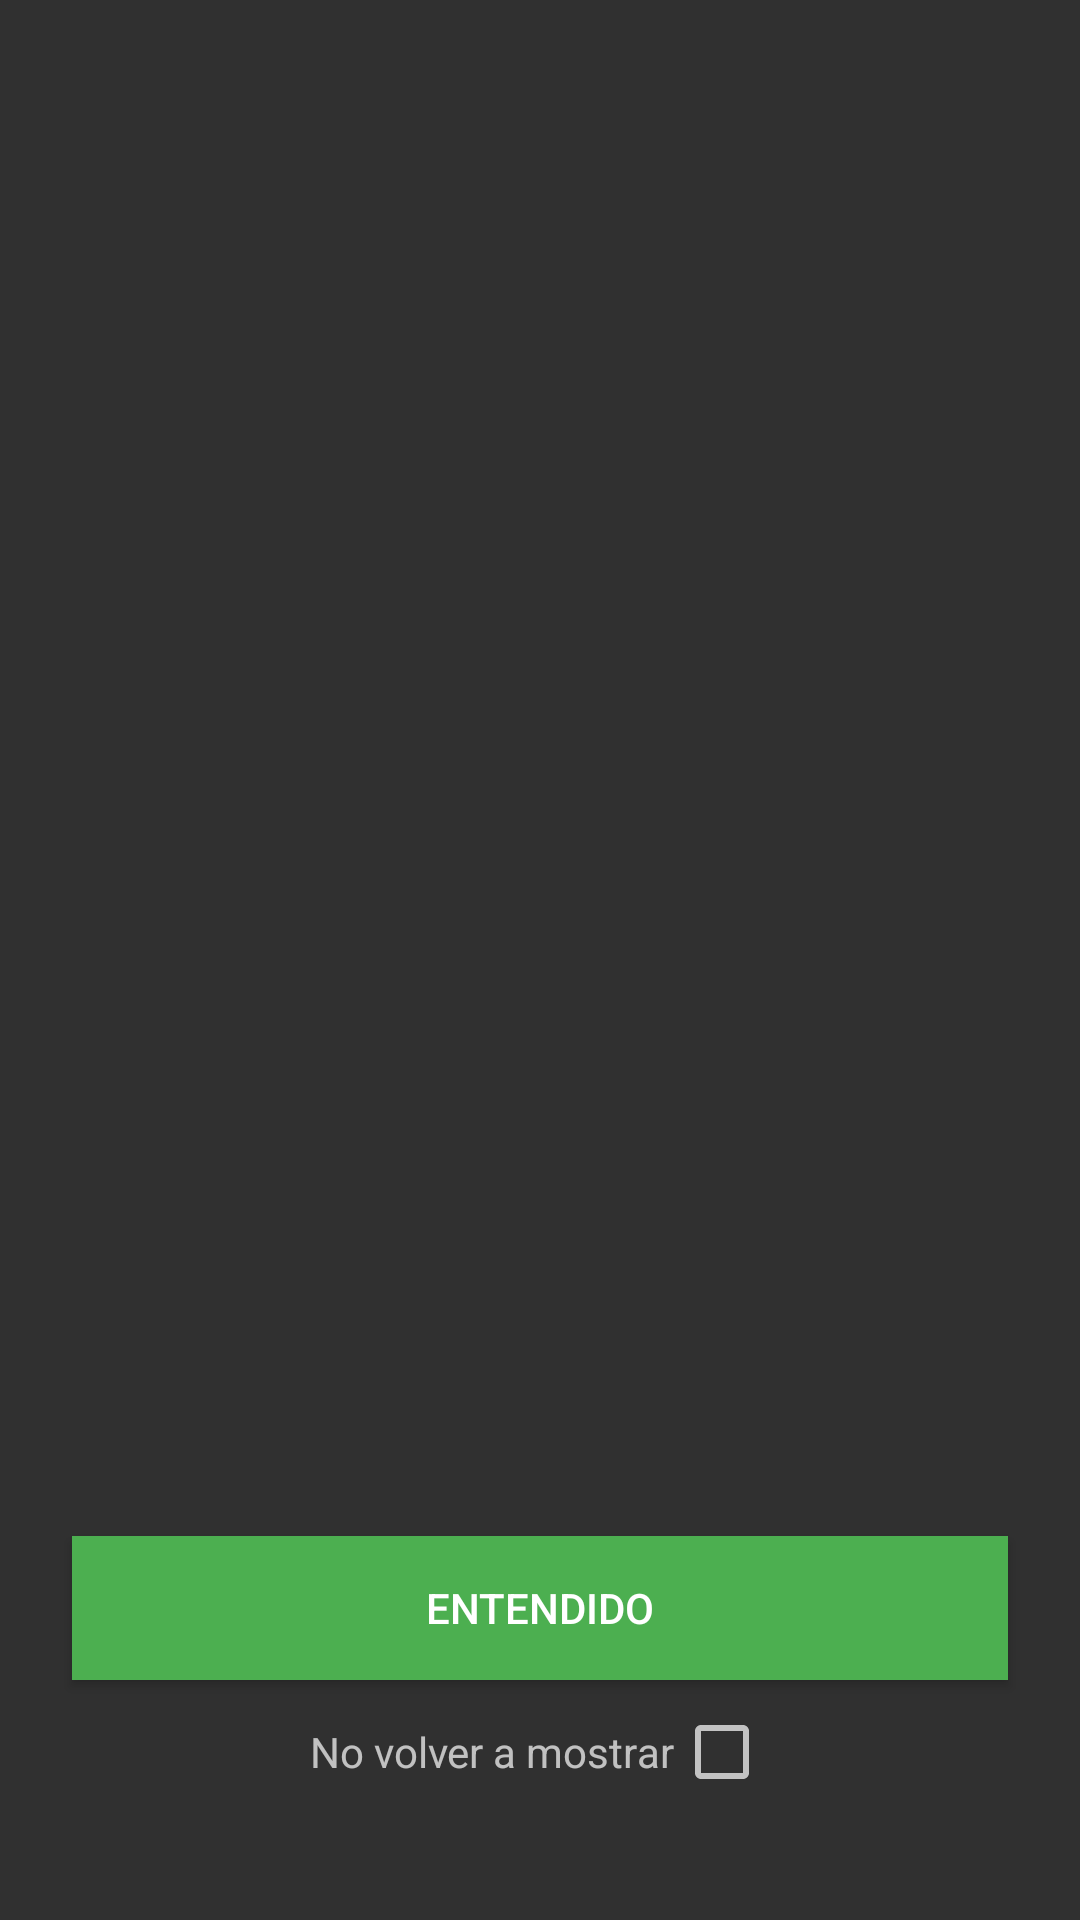

Write the Android layout XML for this screen, with the resource values it uses.
<!-- AndroidManifest.xml: application theme AppTheme -->
<!-- res/layout/slider_image_item.xml -->
<?xml version="1.0" encoding="utf-8"?>
<androidx.constraintlayout.widget.ConstraintLayout
    xmlns:android="http://schemas.android.com/apk/res/android"
    xmlns:app="http://schemas.android.com/apk/res-auto"
    xmlns:tools="http://schemas.android.com/tools"
    android:layout_width="match_parent"
    android:orientation="vertical"
    android:layout_height="match_parent">

    <ImageView
        android:id="@+id/slider_image"
        android:layout_width="200dp"
        android:layout_height="200dp"
        android:layout_marginEnd="8dp"
        android:layout_marginStart="8dp"
        android:layout_marginTop="60dp"
        app:layout_constraintEnd_toEndOf="parent"
        app:layout_constraintStart_toStartOf="parent"
        app:layout_constraintTop_toTopOf="parent" />

    <TextView
        android:id="@+id/slider_text"
        android:layout_width="match_parent"
        android:layout_height="wrap_content"
        android:layout_marginEnd="24dp"
        android:layout_marginStart="24dp"
        android:layout_marginTop="40dp"
        android:textAlignment="center"
        android:textSize="24dp"
        app:layout_constraintEnd_toEndOf="parent"
        app:layout_constraintHorizontal_bias="1.0"
        app:layout_constraintStart_toStartOf="parent"
        app:layout_constraintTop_toBottomOf="@+id/slider_image" />

    <Button
        android:id="@+id/slider_button"
        android:layout_width="match_parent"
        android:layout_height="wrap_content"
        android:layout_marginBottom="80dp"
        android:layout_marginEnd="24dp"
        android:layout_marginStart="24dp"
        android:text="Entendido"
        android:textColor="@color/white"
        android:background="@color/colorPrimary"
        app:layout_constraintBottom_toBottomOf="parent"
        app:layout_constraintEnd_toEndOf="parent"
        app:layout_constraintHorizontal_bias="0.0"
        app:layout_constraintStart_toStartOf="parent" />

    <LinearLayout
        android:id="@+id/dismiss_slider"
        android:layout_width="match_parent"
        android:layout_height="wrap_content"
        android:layout_marginEnd="8dp"
        android:layout_marginStart="8dp"
        android:layout_marginTop="8dp"
        android:gravity="center"
        android:orientation="horizontal"
        app:layout_constraintEnd_toEndOf="parent"
        app:layout_constraintStart_toStartOf="parent"
        app:layout_constraintTop_toBottomOf="@+id/slider_button">

        <TextView
            android:layout_width="wrap_content"
            android:layout_height="wrap_content"
            android:text="No volver a mostrar" />

        <CheckBox
            android:id="@+id/not_show_slider"
            android:layout_width="wrap_content"
            android:layout_height="wrap_content" />

    </LinearLayout>

</androidx.constraintlayout.widget.ConstraintLayout>
<!-- resources referenced by this layout -->
<resources>
  <color name="colorPrimary">#4CAF50</color>
  <color name="white">#FFFFFF</color>
  <style name="AppTheme" parent="Theme.AppCompat.NoActionBar">
          
          <item name="colorPrimary">@color/colorPrimary</item>
          <item name="colorPrimaryDark">@color/colorPrimaryDark</item>
          <item name="colorAccent">@color/colorAccent</item>
          <item name="actionBarTheme">@style/ThemeOverlay.AppCompat.Dark.ActionBar</item>
      </style>
  <color name="colorPrimaryDark">#388E3C</color>
  <color name="colorAccent">#FFC107</color>
</resources>
